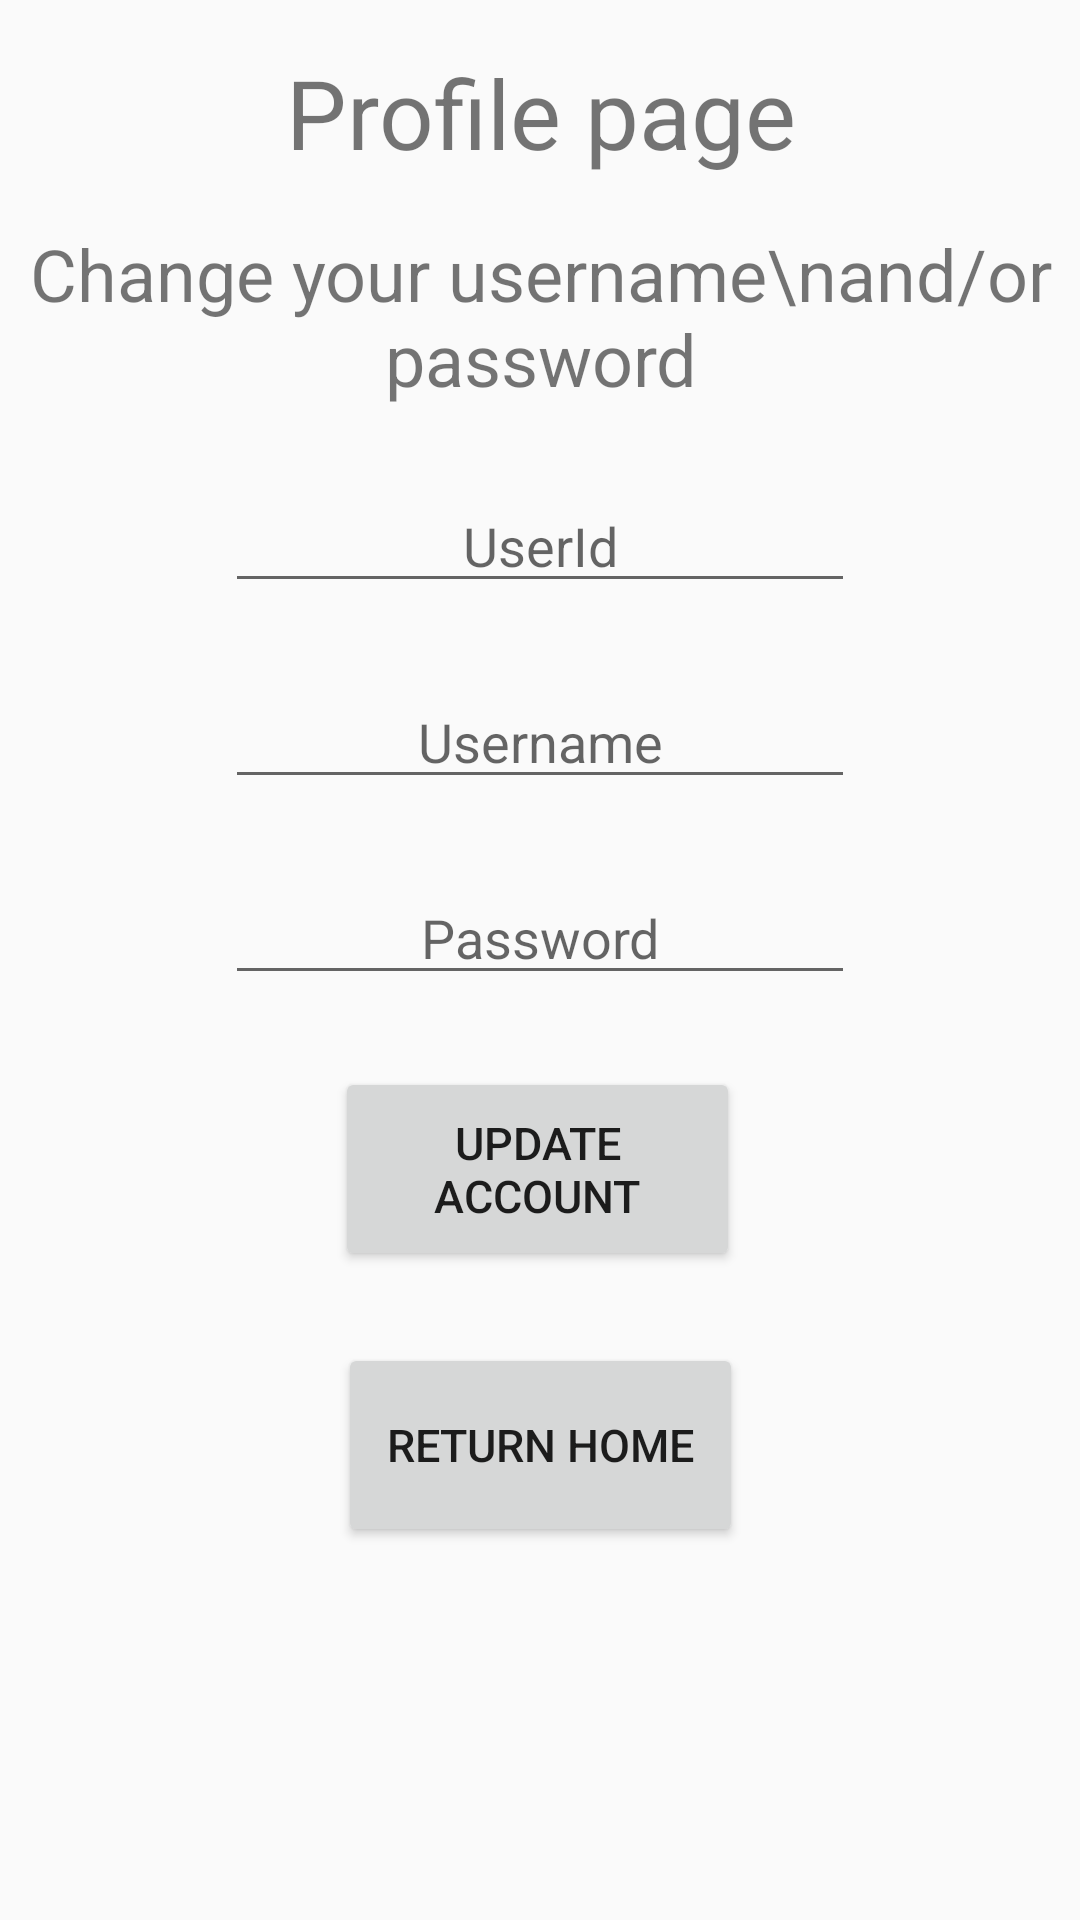

Layout XML and referenced resources for this Android screen:
<!-- AndroidManifest.xml: application theme Theme.AuctionHouse -->
<!-- res/layout/activity_profile.xml -->
<?xml version="1.0" encoding="utf-8"?>
<androidx.constraintlayout.widget.ConstraintLayout xmlns:android="http://schemas.android.com/apk/res/android"
    xmlns:app="http://schemas.android.com/apk/res-auto"
    xmlns:tools="http://schemas.android.com/tools"
    android:layout_width="match_parent"
    android:layout_height="match_parent"
    tools:context=".ProfileActivity">

    <TextView
        android:id="@+id/profileTextView"
        android:layout_width="364dp"
        android:layout_height="wrap_content"
        android:layout_marginTop="16dp"
        android:text="Profile page"
        android:textAlignment="center"
        android:textSize="32dp"
        app:layout_constraintEnd_toEndOf="parent"
        app:layout_constraintStart_toStartOf="parent"
        app:layout_constraintTop_toTopOf="parent" />

    <TextView
        android:id="@+id/profile2TextView"
        android:layout_width="364dp"
        android:layout_height="wrap_content"
        android:layout_marginTop="16dp"
        android:text="Change your username\nand/or password"
        android:textAlignment="center"
        android:textSize="24dp"
        app:layout_constraintEnd_toEndOf="parent"
        app:layout_constraintStart_toStartOf="parent"
        app:layout_constraintTop_toBottomOf="@+id/profileTextView" />

    <EditText
        android:id="@+id/editTextUserId"
        android:layout_width="wrap_content"
        android:layout_height="wrap_content"
        android:layout_marginTop="24dp"
        android:ems="10"
        android:hint="@string/userId"
        android:textAlignment="center"
        android:inputType="number"
        app:layout_constraintEnd_toEndOf="parent"
        app:layout_constraintStart_toStartOf="parent"
        app:layout_constraintTop_toBottomOf="@+id/profile2TextView" />

    <EditText
        android:id="@+id/editTextLoginUserName3"
        android:layout_width="wrap_content"
        android:layout_height="wrap_content"
        android:layout_marginTop="24dp"
        android:ems="10"
        android:hint="@string/username"
        android:inputType="textPersonName"
        android:textAlignment="center"
        app:layout_constraintEnd_toEndOf="parent"
        app:layout_constraintStart_toStartOf="parent"
        app:layout_constraintTop_toBottomOf="@+id/editTextUserId" />

    <EditText
        android:id="@+id/editTextLoginPassword3"
        android:layout_width="wrap_content"
        android:layout_height="wrap_content"
        android:layout_marginTop="24dp"
        android:ems="10"
        android:hint="@string/password"
        android:textAlignment="center"
        android:inputType="textPassword"
        app:layout_constraintEnd_toEndOf="parent"
        app:layout_constraintStart_toStartOf="parent"
        app:layout_constraintTop_toBottomOf="@+id/editTextLoginUserName3" />

    <Button
        android:id="@+id/buttonUpdateAccount"
        android:layout_width="135dp"
        android:layout_height="68dp"
        android:layout_marginTop="24dp"
        android:text="@string/update_account"
        android:textSize="15sp"
        app:layout_constraintEnd_toEndOf="parent"
        app:layout_constraintHorizontal_bias="0.497"
        app:layout_constraintStart_toStartOf="parent"
        app:layout_constraintTop_toBottomOf="@+id/editTextLoginPassword3" />

    <Button
        android:id="@+id/buttonHome3"
        android:layout_width="135dp"
        android:layout_height="68dp"
        android:layout_marginTop="24dp"
        android:textSize="15sp"
        android:text="@string/return_home"
        app:layout_constraintEnd_toEndOf="parent"
        app:layout_constraintStart_toStartOf="parent"
        app:layout_constraintTop_toBottomOf="@+id/buttonUpdateAccount" />



</androidx.constraintlayout.widget.ConstraintLayout>
<!-- resources referenced by this layout -->
<resources>
  <string name="password">Password</string>
  <string name="return_home">return home</string>
  <string name="update_account">update account</string>
  <string name="userId">UserId</string>
  <string name="username">Username</string>
  <style name="Theme.AuctionHouse" parent="Base.Theme.AuctionHouse" />
  <style name="Base.Theme.AuctionHouse" parent="Theme.AppCompat.Light.DarkActionBar">
          
          
          <item name="colorPrimary">@color/colorPrimary</item>
          <item name="colorPrimaryDark">@color/colorPrimaryDark</item>
          <item name="colorAccent">@color/colorAccent</item>
      </style>
  <color name="colorPrimary">#6200EE</color>
  <color name="colorPrimaryDark">#3700B3</color>
  <color name="colorAccent">#03DAC5</color>
</resources>
